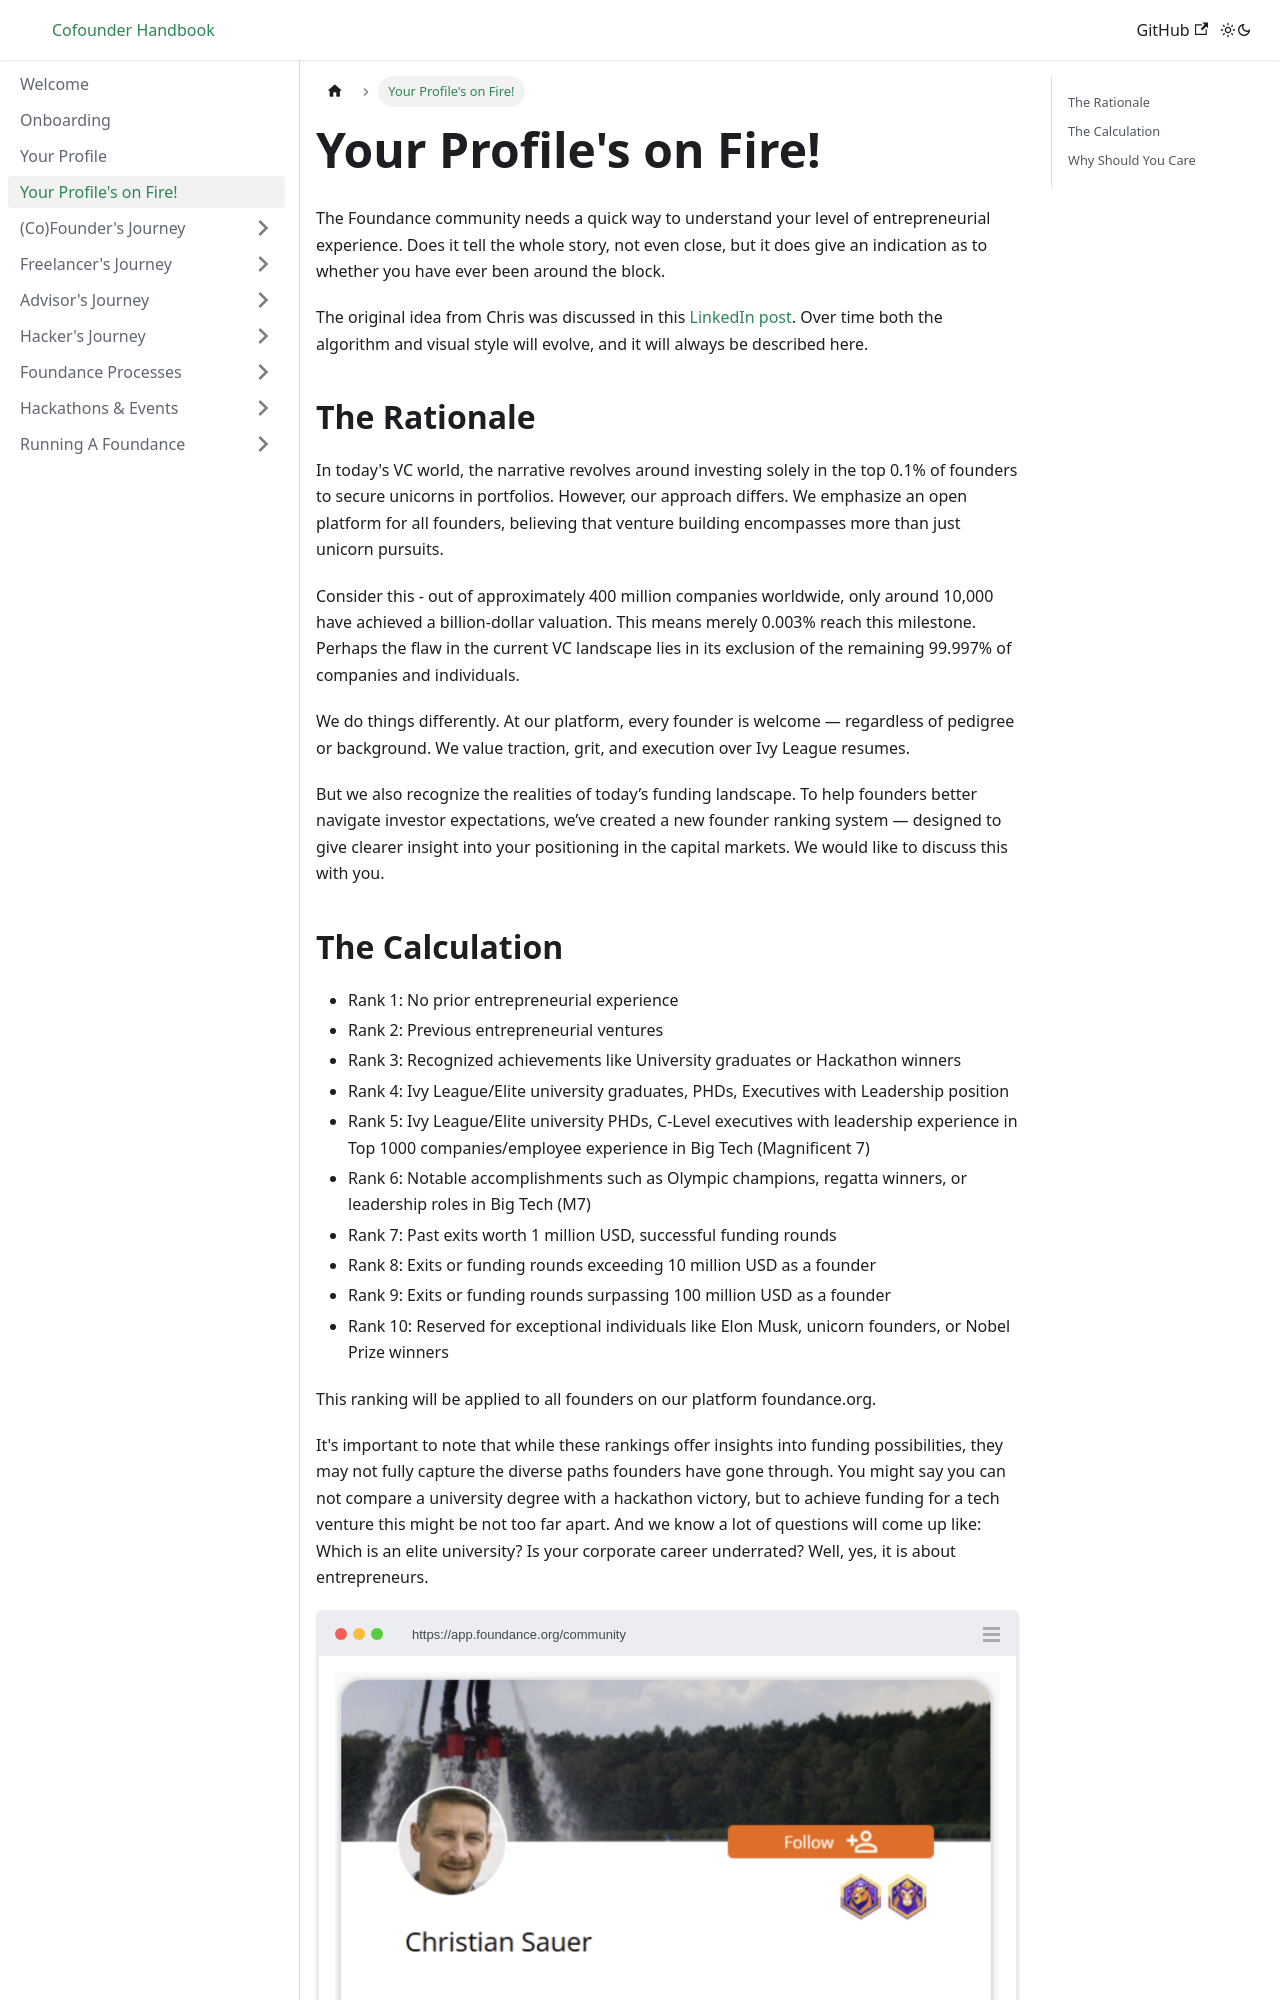

repository: foundance/foundance-docs · page: a-note-on-fire/index.html · generator: docusaurus

---
sidebar_position: 5
---

import BrowserWindow from '../src/components/BrowserWindow';
import Highlight from '../src/components/Highlight';

# Your Profile's on Fire!

The Foundance community needs a quick way to understand your level of entrepreneurial experience. Does it tell the whole story, not even close, but it does give an indication as to whether you have ever been around the block.

The original idea from Chris was discussed in this [LinkedIn post](https://www.linkedin.com/posts/christian-sauer-soonami_in-todays-vc-world-the-narrative-revolves-activity-7329045405055283200-epH5?utm_source=social_share_send&utm_medium=member_desktop_web&rcm=ACoAAABPGsIBN44E6lKJ0Ud4uxiTFXsKQ_z4AC8). Over time both the algorithm and visual style will evolve, and it will always be described here.

## The Rationale

In today's VC world, the narrative revolves around investing solely in the top 0.1% of founders to secure unicorns in portfolios. However, our approach differs. We emphasize an open platform for all founders, believing that venture building encompasses more than just unicorn pursuits.

Consider this - out of approximately 400 million companies worldwide, only around 10,000 have achieved a billion-dollar valuation. This means merely 0.003% reach this milestone. Perhaps the flaw in the current VC landscape lies in its exclusion of the remaining 99.997% of companies and individuals.

We do things differently. At our platform, every founder is welcome — regardless of pedigree or background. We value traction, grit, and execution over Ivy League resumes.

But we also recognize the realities of today’s funding landscape. To help founders better navigate investor expectations, we’ve created a new founder ranking system — designed to give clearer insight into your positioning in the capital markets. We would like to discuss this with you.
